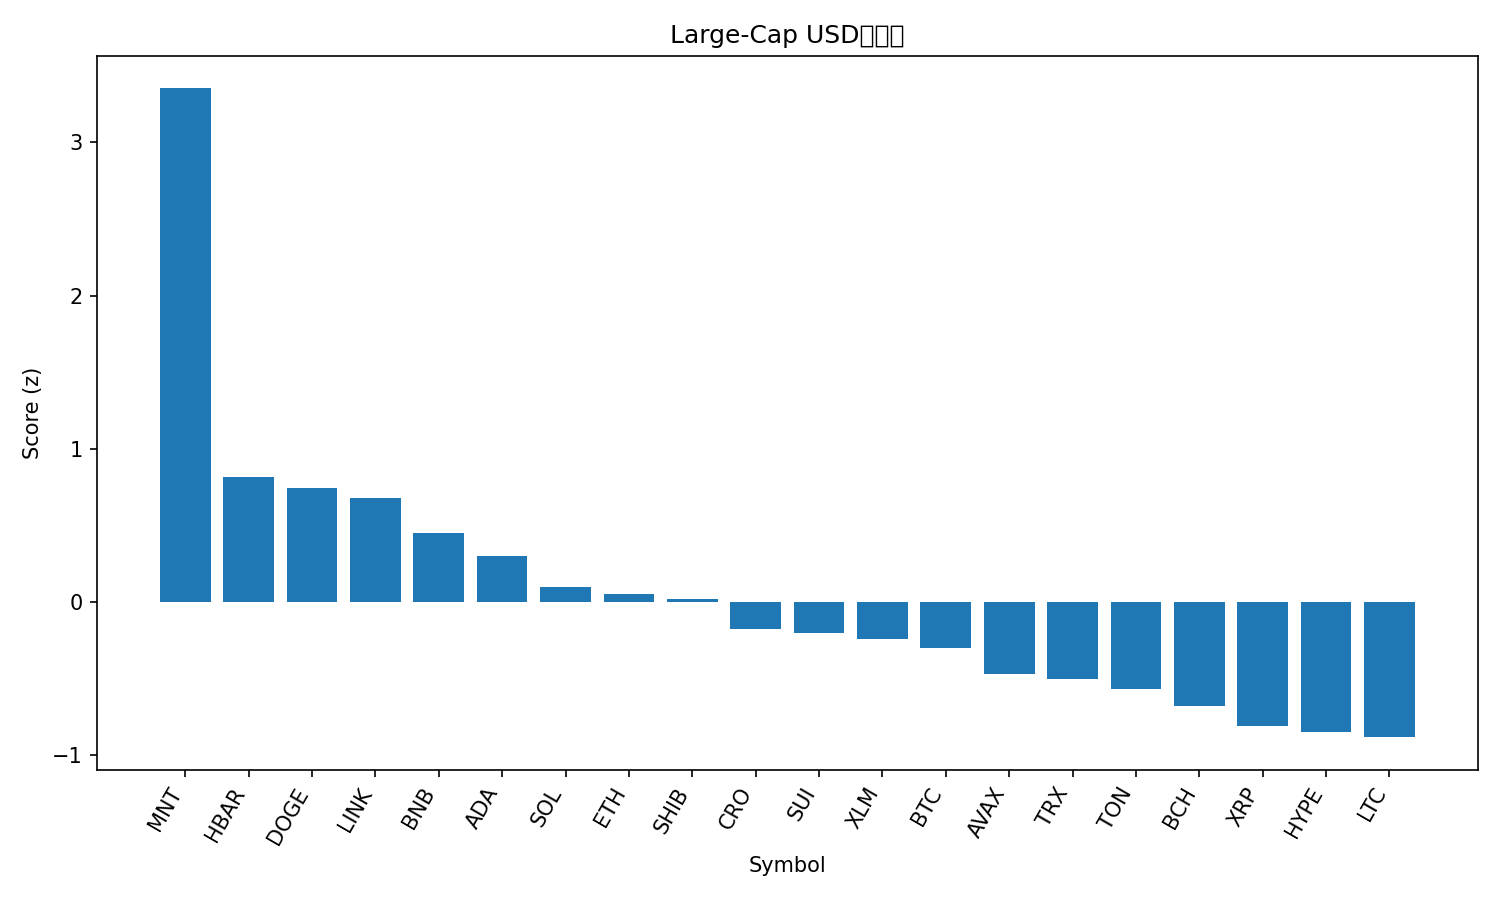

The data file committed next to this chart (first rows):
rank, name, symbol, price, pct_1h, pct_24h, pct_7d, pct_1h_vs_btc, pct_24h_vs_btc, pct_7d_vs_btc, market_cap_rank, market_cap, volume_usd, score
1, Mantle, MNT, 2.4, 2.746, 13.08, 24.39, 2.495, 11.49, 14.77, 31, 7786099462, 539829982, 3.352
2, Hedera, HBAR, 0.2328, 0.9212, 7.672, 6.496, 0.6703, 6.082, -3.122, 25, 9867531306, 328312337, 0.8174
3, Dogecoin, DOGE, 0.2691, 0.7039, 6.57, 12.85, 0.4529, 4.98, 3.23, 8, 40652617287, 3592045921, 0.7444
4, Chainlink, LINK, 23.53, 0.807, 6.919, 7.633, 0.5561, 5.329, -1.985, 14, 15954161324, 1228824650, 0.6789
5, BNB, BNB, 1226, 0.1813, 5.331, 19.07, -0.06965, 3.741, 9.452, 5, 170535561176, 4288886810, 0.4478
6, Cardano, ADA, 0.8771, 0.6334, 4.884, 8.082, 0.3825, 3.294, -1.536, 11, 32053416052, 1726465406, 0.2998
7, Solana, SOL, 234.8, 0.6075, 3.121, 9.666, 0.3565, 1.531, 0.04826, 6, 128029037239, 7463629269, 0.1001
8, Ethereum, ETH, 4696, 0.2088, 3.993, 11.12, -0.0422, 2.402, 1.5, 2, 566433996705, 40005950108, 0.05141
9, Shiba Inu, SHIB, 1.294e-05, 0.3903, 4.143, 7.62, 0.1394, 2.553, -1.998, 32, 7622171812, 213316934, 0.02237
10, Cronos, CRO, 0.2116, 0.3884, 2.151, 10.06, 0.1374, 0.561, 0.442, 33, 7378670486, 46981988, -0.1737
11, Sui, SUI, 3.66, 0.1123, 3.057, 10.74, -0.1387, 1.467, 1.125, 17, 13260371427, 1307312184, -0.2002
12, Stellar, XLM, 0.4085, -0.01122, 3.798, 8.978, -0.2622, 2.208, -0.6406, 19, 13060911745, 356346198, -0.2378
13, Bitcoin, BTC, 125215, 0.251, 1.59, 9.618, 0.0, 0.0, 0.0, 1, 2495031731409, 69507282876, -0.3
14, Avalanche, AVAX, 30.72, 0.2671, 2.972, 0.3376, 0.01613, 1.381, -9.281, 20, 12969392104, 828624607, -0.4662
15, TRON, TRX, 0.3469, 0.3263, 1.733, 3.181, 0.07531, 0.1424, -6.438, 10, 32833682566, 753769711, -0.5043
16, Toncoin, TON, 2.87, 0.001052, 2.155, 5.742, -0.2499, 0.5644, -3.876, 34, 7221368988, 150495012, -0.5688
17, Bitcoin Cash, BCH, 603, -0.1512, 1.701, 7.187, -0.4022, 0.1107, -2.432, 23, 12022083134, 206561634, -0.6809
18, XRP, XRP, 3.0, -0.09272, 1.293, 3.731, -0.3437, -0.2973, -5.887, 3, 179746598662, 6120048837, -0.8084
19, Hyperliquid, HYPE, 48.57, -0.09649, 0.9819, 4.19, -0.3475, -0.6084, -5.428, 18, 13163710373, 498680604, -0.847
20, Litecoin, LTC, 118.8, -0.3088, 0.07977, 10.88, -0.5597, -1.51, 1.264, 26, 9072243858, 687494176, -0.8819
21, Figure Heloc, FIGR_HELOC, 0.9976, 0.0, 2.267, -4.645, -0.251, 0.6764, -14.26, 21, 12812851361, 10282543, -0.9065
